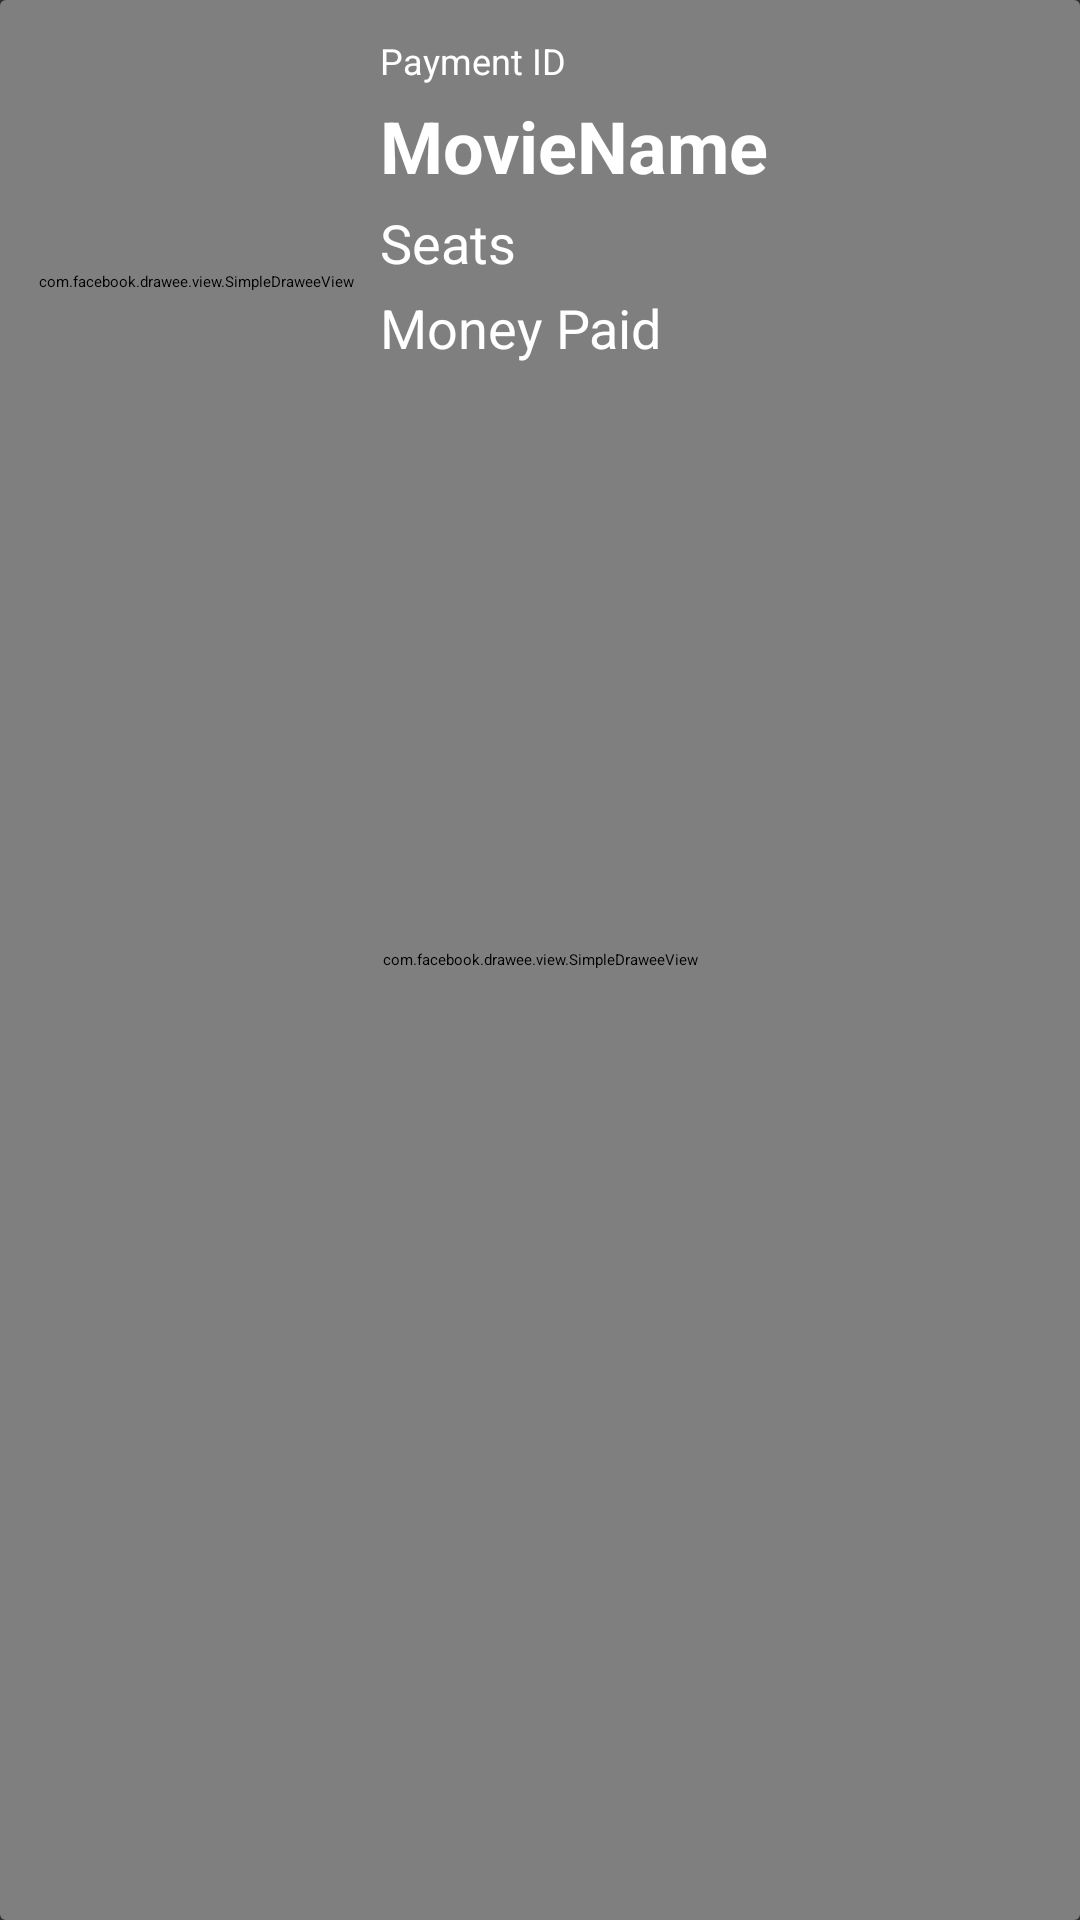

Reconstruct the res/layout file that produces this screen, plus the resources it refers to.
<!-- AndroidManifest.xml: application theme AppTheme -->
<!-- res/layout/layout_ticket_item.xml -->
<?xml version="1.0" encoding="utf-8"?>
<LinearLayout xmlns:android="http://schemas.android.com/apk/res/android"
    xmlns:tools="http://schemas.android.com/tools"
    android:layout_width="match_parent"
    android:layout_height="wrap_content"
    android:layout_marginLeft="16dp"
    android:layout_marginRight="16dp"
    android:layout_marginBottom="16dp"
    android:orientation="horizontal"
    tools:layout_editor_absoluteY="81dp">

    <android.support.v7.widget.CardView
        android:layout_width="match_parent"
        android:layout_height="match_parent">

        <com.facebook.drawee.view.SimpleDraweeView
            android:id="@+id/ticketBackground"
            android:layout_width="match_parent"
            android:layout_height="match_parent"
            android:layout_weight="2"
            android:scaleType="fitCenter" />

        <LinearLayout
            android:layout_width="match_parent"
            android:layout_height="match_parent"
            android:orientation="horizontal"
            android:padding="8dp">

            <com.facebook.drawee.view.SimpleDraweeView
                android:id="@+id/ticketMovieImage"
                android:layout_width="match_parent"
                android:layout_height="164dp"
                android:layout_margin="4dp"
                android:layout_weight="2"
                tools:layout_editor_absoluteX="8dp"
                tools:layout_editor_absoluteY="8dp" />

            <LinearLayout
                android:layout_width="match_parent"
                android:layout_height="match_parent"
                android:layout_margin="4dp"
                android:layout_weight="1"
                android:orientation="vertical">

                <TextView
                    android:id="@+id/ticketPaymentID"
                    android:layout_width="wrap_content"
                    android:layout_height="wrap_content"
                    android:layout_marginBottom="4dp"
                    android:text="@string/payment_id"
                    android:textColor="@android:color/white"
                    android:textSize="12sp"
                    tools:layout_editor_absoluteX="392dp"
                    tools:layout_editor_absoluteY="124dp" />

                <TextView
                    android:id="@+id/ticketMovieName"
                    android:layout_width="wrap_content"
                    android:layout_height="wrap_content"
                    android:layout_marginBottom="4dp"
                    android:text="@string/moviename"
                    android:textColor="@android:color/white"
                    android:textSize="24sp"
                    android:textStyle="bold"
                    tools:layout_editor_absoluteX="392dp"
                    tools:layout_editor_absoluteY="8dp" />

                <TextView
                    android:id="@+id/ticketSeats"
                    android:layout_width="wrap_content"
                    android:layout_height="wrap_content"
                    android:layout_marginBottom="4dp"
                    android:text="@string/seats"
                    android:textColor="@android:color/white"
                    android:textSize="18sp"
                    tools:layout_editor_absoluteX="392dp"
                    tools:layout_editor_absoluteY="41dp" />

                <TextView
                    android:id="@+id/ticketMoneyPaid"
                    android:layout_width="wrap_content"
                    android:layout_height="wrap_content"
                    android:layout_marginBottom="4dp"
                    android:text="@string/money_paid"
                    android:textColor="@android:color/white"
                    android:textSize="18sp"
                    tools:layout_editor_absoluteX="392dp"
                    tools:layout_editor_absoluteY="67dp" />

            </LinearLayout>
        </LinearLayout>
    </android.support.v7.widget.CardView>

</LinearLayout>
<!-- resources referenced by this layout -->
<resources>
  <string name="money_paid">Money Paid</string>
  <string name="moviename">MovieName</string>
  <string name="payment_id">Payment ID</string>
  <string name="seats">Seats</string>
  <style name="AppTheme" parent="ThemeOverlay.AppCompat.Dark">
          <item name="colorPrimary">@color/colorPrimary</item>
          <item name="colorPrimaryDark">@color/colorPrimaryDark</item>
          <item name="colorAccent">@color/colorAccent</item>
          <item name="android:colorForeground">@android:color/white</item>
      </style>
  <color name="colorPrimary">#78909c</color>
  <color name="colorPrimaryDark">#263238</color>
  <color name="colorAccent">#89bdea</color>
</resources>
